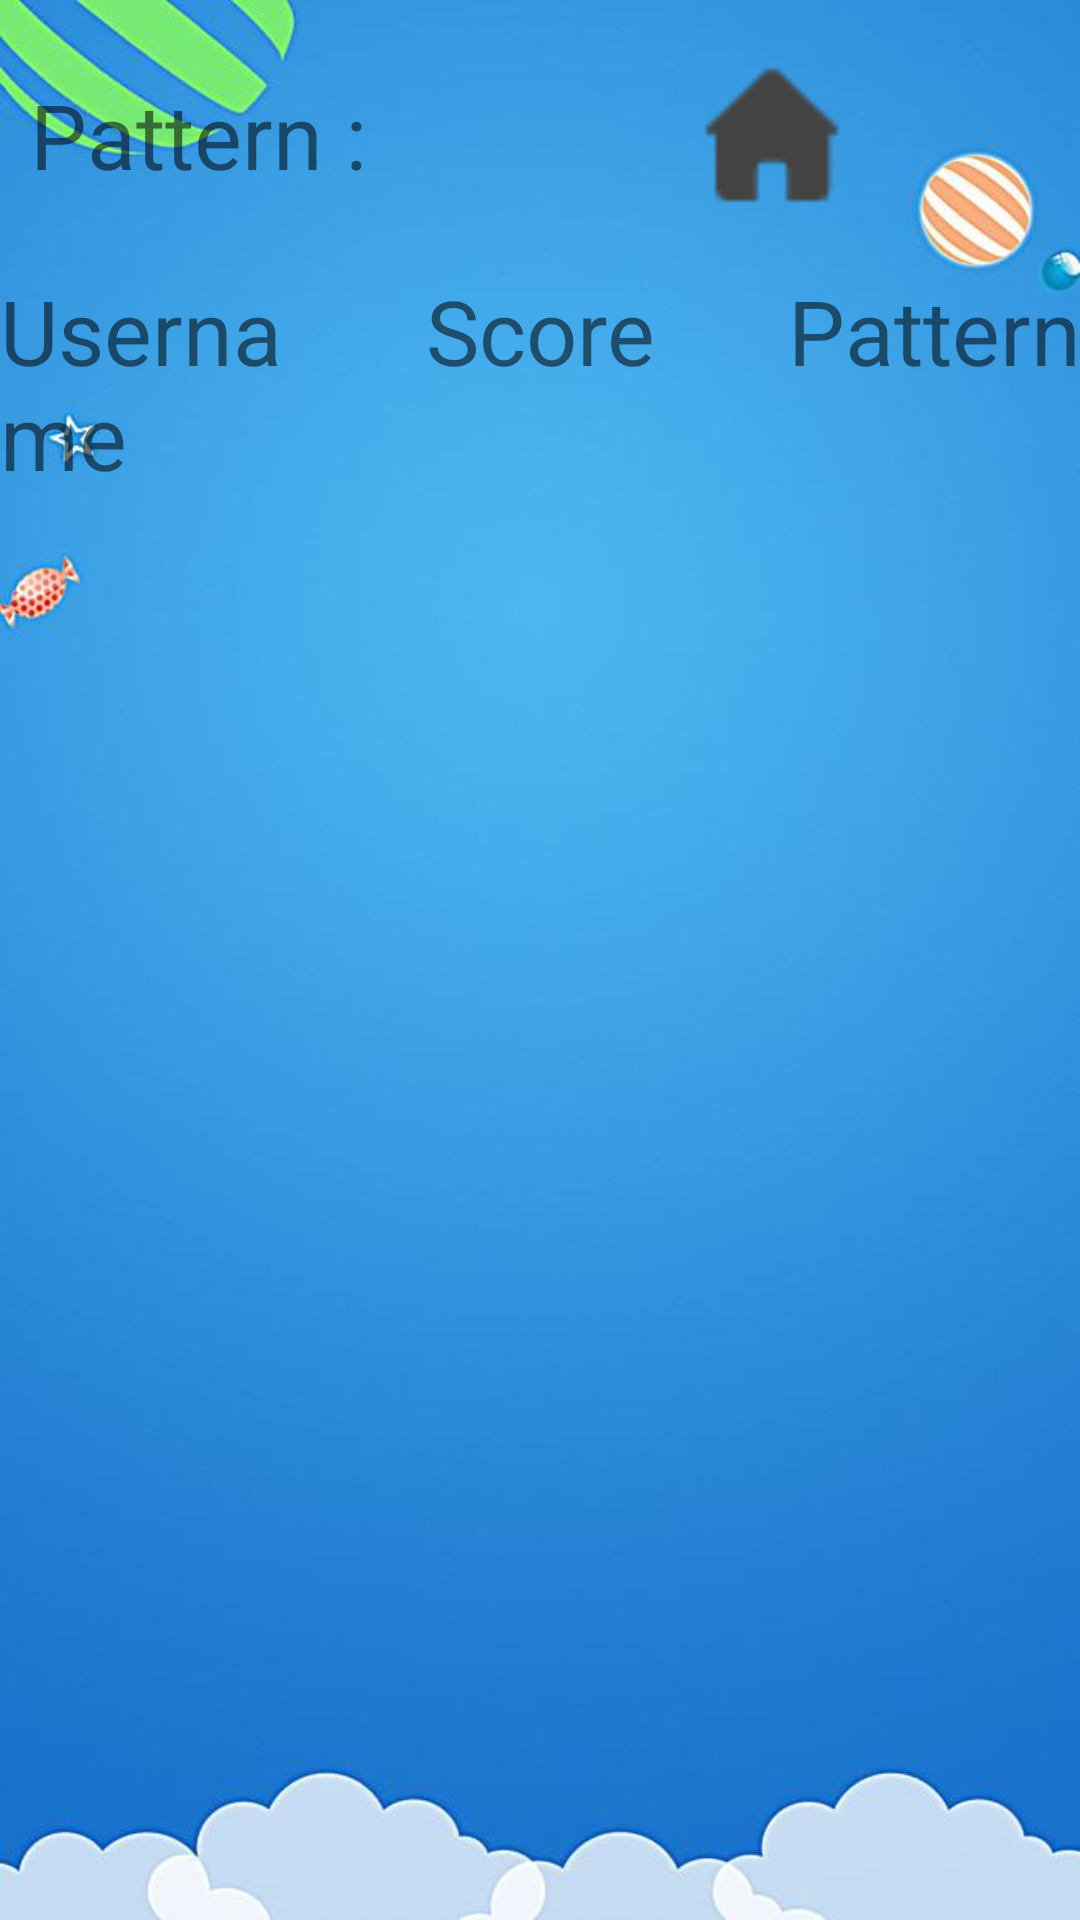

Layout XML and referenced resources for this Android screen:
<!-- AndroidManifest.xml: application theme AppTheme -->
<!-- res/layout/activity_rank.xml -->
<?xml version="1.0" encoding="utf-8"?>
<LinearLayout xmlns:android="http://schemas.android.com/apk/res/android"
    xmlns:app="http://schemas.android.com/apk/res-auto"
    xmlns:tools="http://schemas.android.com/tools"
    android:layout_width="match_parent"
    android:layout_height="match_parent"
    tools:context=".RankActivity"
    android:orientation="vertical"
    android:background="@drawable/dark_1">
    <LinearLayout
        android:layout_width="match_parent"
        android:layout_height="wrap_content"
        android:layout_marginTop="20dp"
        android:layout_marginStart="10dp">
        <TextView
            android:layout_width="wrap_content"
            android:layout_height="wrap_content"
            android:text="Pattern :"
            android:textSize="30sp"
            android:layout_gravity="center_vertical"/>
        <Spinner
            android:id="@+id/spinner"
            android:layout_width="wrap_content"
            android:layout_height="30dp"
            android:scrollbarSize="50dp"
            android:background="#B28850"
            android:layout_marginStart="10dp"
            android:layout_gravity="center_vertical"/>

        <ImageButton
            android:id="@+id/home"
            android:layout_width="50dp"
            android:layout_height="50dp"

            android:background="@drawable/home"
            android:layout_marginStart="100dp"/>

    </LinearLayout>

    <LinearLayout
        android:layout_width="match_parent"
        android:layout_height="wrap_content"
        android:layout_marginTop="20dp"
        android:orientation="horizontal">
        <TextView
            android:layout_width="match_parent"
            android:layout_height="wrap_content"
            android:text="Username"
            android:textSize="30sp"
            android:layout_weight="1"
            android:gravity="left"
            />
        <TextView
            android:layout_width="match_parent"
            android:layout_height="wrap_content"
            android:text="Score"
            android:textSize="30sp"
            android:layout_weight="1"
            android:gravity="center"
            />
        <TextView
            android:layout_width="match_parent"
            android:layout_height="wrap_content"
            android:text="Pattern"
            android:textSize="30sp"
            android:layout_weight="1"
            android:gravity="right"
            />

    </LinearLayout>

    <ListView
        android:id="@+id/lv"
        android:layout_width="match_parent"
        android:layout_height="match_parent"
        android:divider="#000000"
        android:dividerHeight="2px">
    </ListView>
</LinearLayout>
<!-- resources referenced by this layout -->
<resources>
  <!-- drawable dark_1: jpg bitmap (drawable, 19080 bytes) -->
  <!-- drawable home: png bitmap (drawable, 553 bytes) -->
  <style name="AppTheme" parent="Theme.AppCompat.Light.DarkActionBar">
          
          <item name="colorPrimary">@color/colorPrimary</item>
          <item name="colorPrimaryDark">@color/colorPrimaryDark</item>
          <item name="colorAccent">@color/colorAccent</item>
      </style>
  <color name="colorPrimary">#5F9EA0</color>
  <color name="colorPrimaryDark">#9A9A9A</color>
  <color name="colorAccent">#D81B60</color>
</resources>
